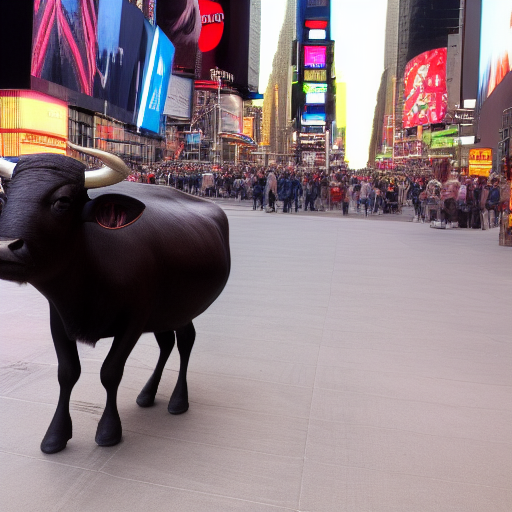
Generation parameters embedded in this image by AUTOMATIC1111 Stable Diffusion web UI or a fork of it (Forge, ...) (PNG 'parameters' text chunk):
water buffalo in times square, photo realistic, depth of field
Steps: 20, Sampler: Euler a, CFG scale: 7, Seed: 1773684331, Size: 512x512, Model hash: cc6cb27103, Model: model